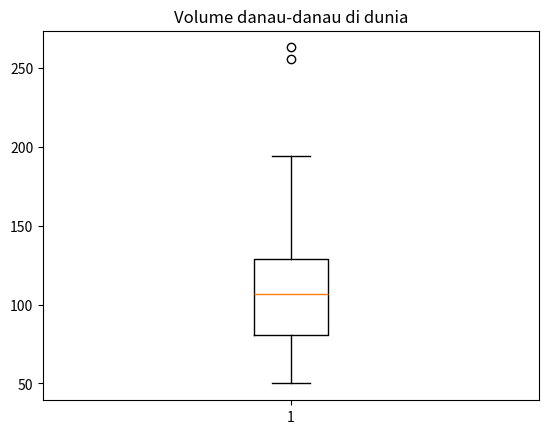

This figure's Python source:
import matplotlib.pyplot as plt 

lake_volume = [84, 127, 50, 124, 112, 263, 74, 194,
                107, 156, 77, 72, 140, 121, 86, 64,
                98, 106, 88, 76, 131, 53, 149, 134,
                125, 53, 95, 256, 113, 89, 126]

plt.boxplot(lake_volume)
plt.title("Volume danau-danau di dunia")

plt.show()